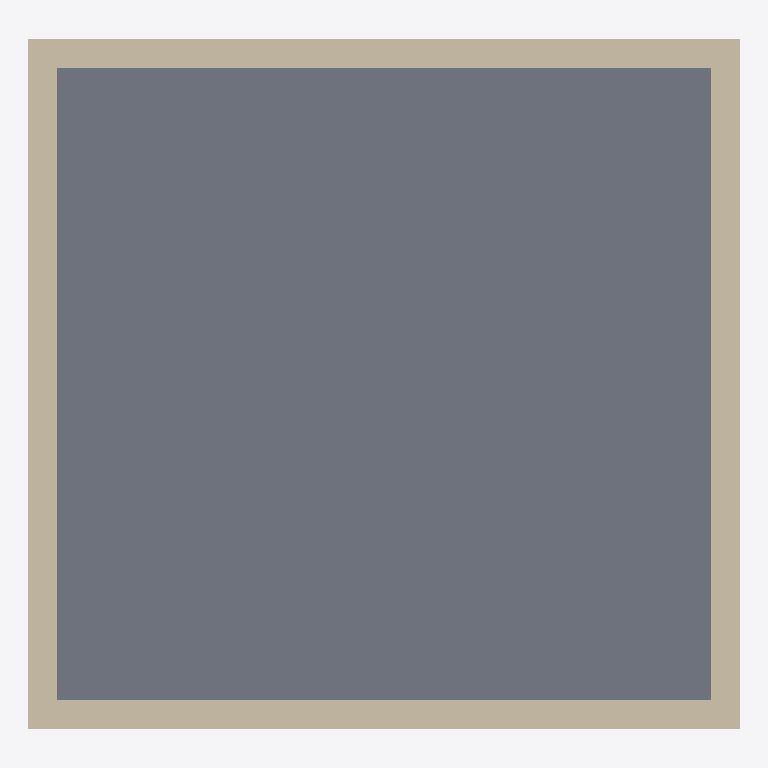
Plan cut of the same IFC building model at storey 'Nivel 1' (level 0.00 m, cut at 1.40 m), seen from above with north up, elements coloured by IFC class: 10 walls (beige), 5 slabs (grey). Cut surfaces are drawn darker.
Extent 6.8 m × 6.6 m × 6.0 m (x, y, z). Storeys (2): Nivel 1 at 0.00 m; Nivel 2 at 2.56 m. Elements (19): 10 IfcWallStandardCase, 8 IfcSlab, 1 IfcRoof.

HEADER;
FILE_DESCRIPTION(('ViewDefinition [CoordinationView_V2.0]'),'2;1');
FILE_NAME('0001','2021-03-15T18:16:07',(''),(''),'The EXPRESS Data Manager Version 5.02.0100.07 : 28 Aug 2013','20200826_1250(x64) - Exporter 20.2.30.42 - IU alternativa 20.2.30.42','');
FILE_SCHEMA(('IFC2X3'));
ENDSEC;
DATA;
#104=IFCPROJECT('0upXOj5lL5SR4ZmTRmRwZg',#41,'0001',$,$,'Nombre de proyecto','Estado de proyecto',(#96),#91);
#2393=IFCSITE('0upXOj5lL5SR4ZmTRmRwZe',#41,'Default',$,$,#2390,$,$,.ELEMENT.,$,$,$,$,$);
#114=IFCBUILDING('0upXOj5lL5SR4ZmTRmRwZh',#41,'',$,$,#32,$,'',.ELEMENT.,$,$,$);
#123=IFCBUILDINGSTOREY('0upXOj5lL5SR4ZmTOFa5I$',#41,'Nivel 1',$,'Nivel:Nivel 1',#121,$,'Nivel 1',.ELEMENT.,0.0);
#129=IFCBUILDINGSTOREY('0upXOj5lL5SR4ZmTOFa56L',#41,'Nivel 2',$,'Nivel:Nivel 1',#128,$,'Nivel 2',.ELEMENT.,2.565);
#387=IFCSLAB('2os65w1pD7kh1FZzNkG$O1',#41,'Suelo:Suelo casa eficiente:157800',$,'Suelo:Suelo casa eficiente',#371,#385,'157800',.FLOOR.);
#555=IFCSLAB('2os65w1pD7kh1FZzNkG$Rx',#41,'Suelo:Suelo casa eficiente:157842',$,'Suelo:Suelo casa eficiente',#539,#553,'157842',.FLOOR.);
#160=IFCSLAB('2os65w1pD7kh1FZzNkG$ch',#41,'Suelo:Suelo casa eficiente:157634',$,'Suelo:Suelo casa eficiente',#135,#156,'157634',.FLOOR.);
#471=IFCSLAB('2os65w1pD7kh1FZzNkG$Rj',#41,'Suelo:Suelo casa eficiente:157828',$,'Suelo:Suelo casa eficiente',#455,#469,'157828',.FLOOR.);
#639=IFCSLAB('2os65w1pD7kh1FZzNkG$R9',#41,'Suelo:Suelo casa eficiente:157856',$,'Suelo:Suelo casa eficiente',#623,#637,'157856',.FLOOR.);
#1258=IFCWALLSTANDARDCASE('2os65w1pD7kh1FZzNkG$SN',#41,'Muro básico:Muro vivienda proyecto:158078',$,'Muro básico:Muro vivienda proyecto',#1215,#1256,'158078');
#1469=IFCWALLSTANDARDCASE('2os65w1pD7kh1FZzNkG$Vx',#41,'Muro básico:Muro vivienda proyecto:158098',$,'Muro básico:Muro vivienda proyecto',#1428,#1467,'158098');
#2051=IFCWALLSTANDARDCASE('2os65w1pD7kh1FZzNkG_vQ',#41,'Muro básico:Muro vivienda proyecto:159795',$,'Muro básico:Muro vivienda proyecto',#2010,#2049,'159795');
#2241=IFCWALLSTANDARDCASE('2os65w1pD7kh1FZzNkG_wB',#41,'Muro básico:Muro vivienda proyecto:159970',$,'Muro básico:Muro vivienda proyecto',#2202,#2239,'159970');
#2336=IFCWALLSTANDARDCASE('2os65w1pD7kh1FZzNkG_zn',#41,'Muro básico:Muro vivienda proyecto:160024',$,'Muro básico:Muro vivienda proyecto',#2297,#2334,'160024');
#1840=IFCWALLSTANDARDCASE('2os65w1pD7kh1FZzNkG$4j',#41,'Muro básico:Muro vivienda proyecto:159556',$,'Muro básico:Muro vivienda proyecto',#1801,#1838,'159556');
#2146=IFCWALLSTANDARDCASE('2os65w1pD7kh1FZzNkG_vI',#41,'Muro básico:Muro vivienda proyecto:159803',$,'Muro básico:Muro vivienda proyecto',#2107,#2144,'159803');
#1047=IFCWALLSTANDARDCASE('2os65w1pD7kh1FZzNkG$SF',#41,'Muro básico:Muro vivienda proyecto:158054',$,'Muro básico:Muro vivienda proyecto',#1007,#1045,'158054');
#1372=IFCWALLSTANDARDCASE('2os65w1pD7kh1FZzNkG$Vh',#41,'Muro básico:Muro vivienda proyecto:158082',$,'Muro básico:Muro vivienda proyecto',#1314,#1370,'158082');
#1954=IFCWALLSTANDARDCASE('2os65w1pD7kh1FZzNkG_vR',#41,'Muro básico:Muro vivienda proyecto:159794',$,'Muro básico:Muro vivienda proyecto',#1896,#1952,'159794');
ENDSEC;